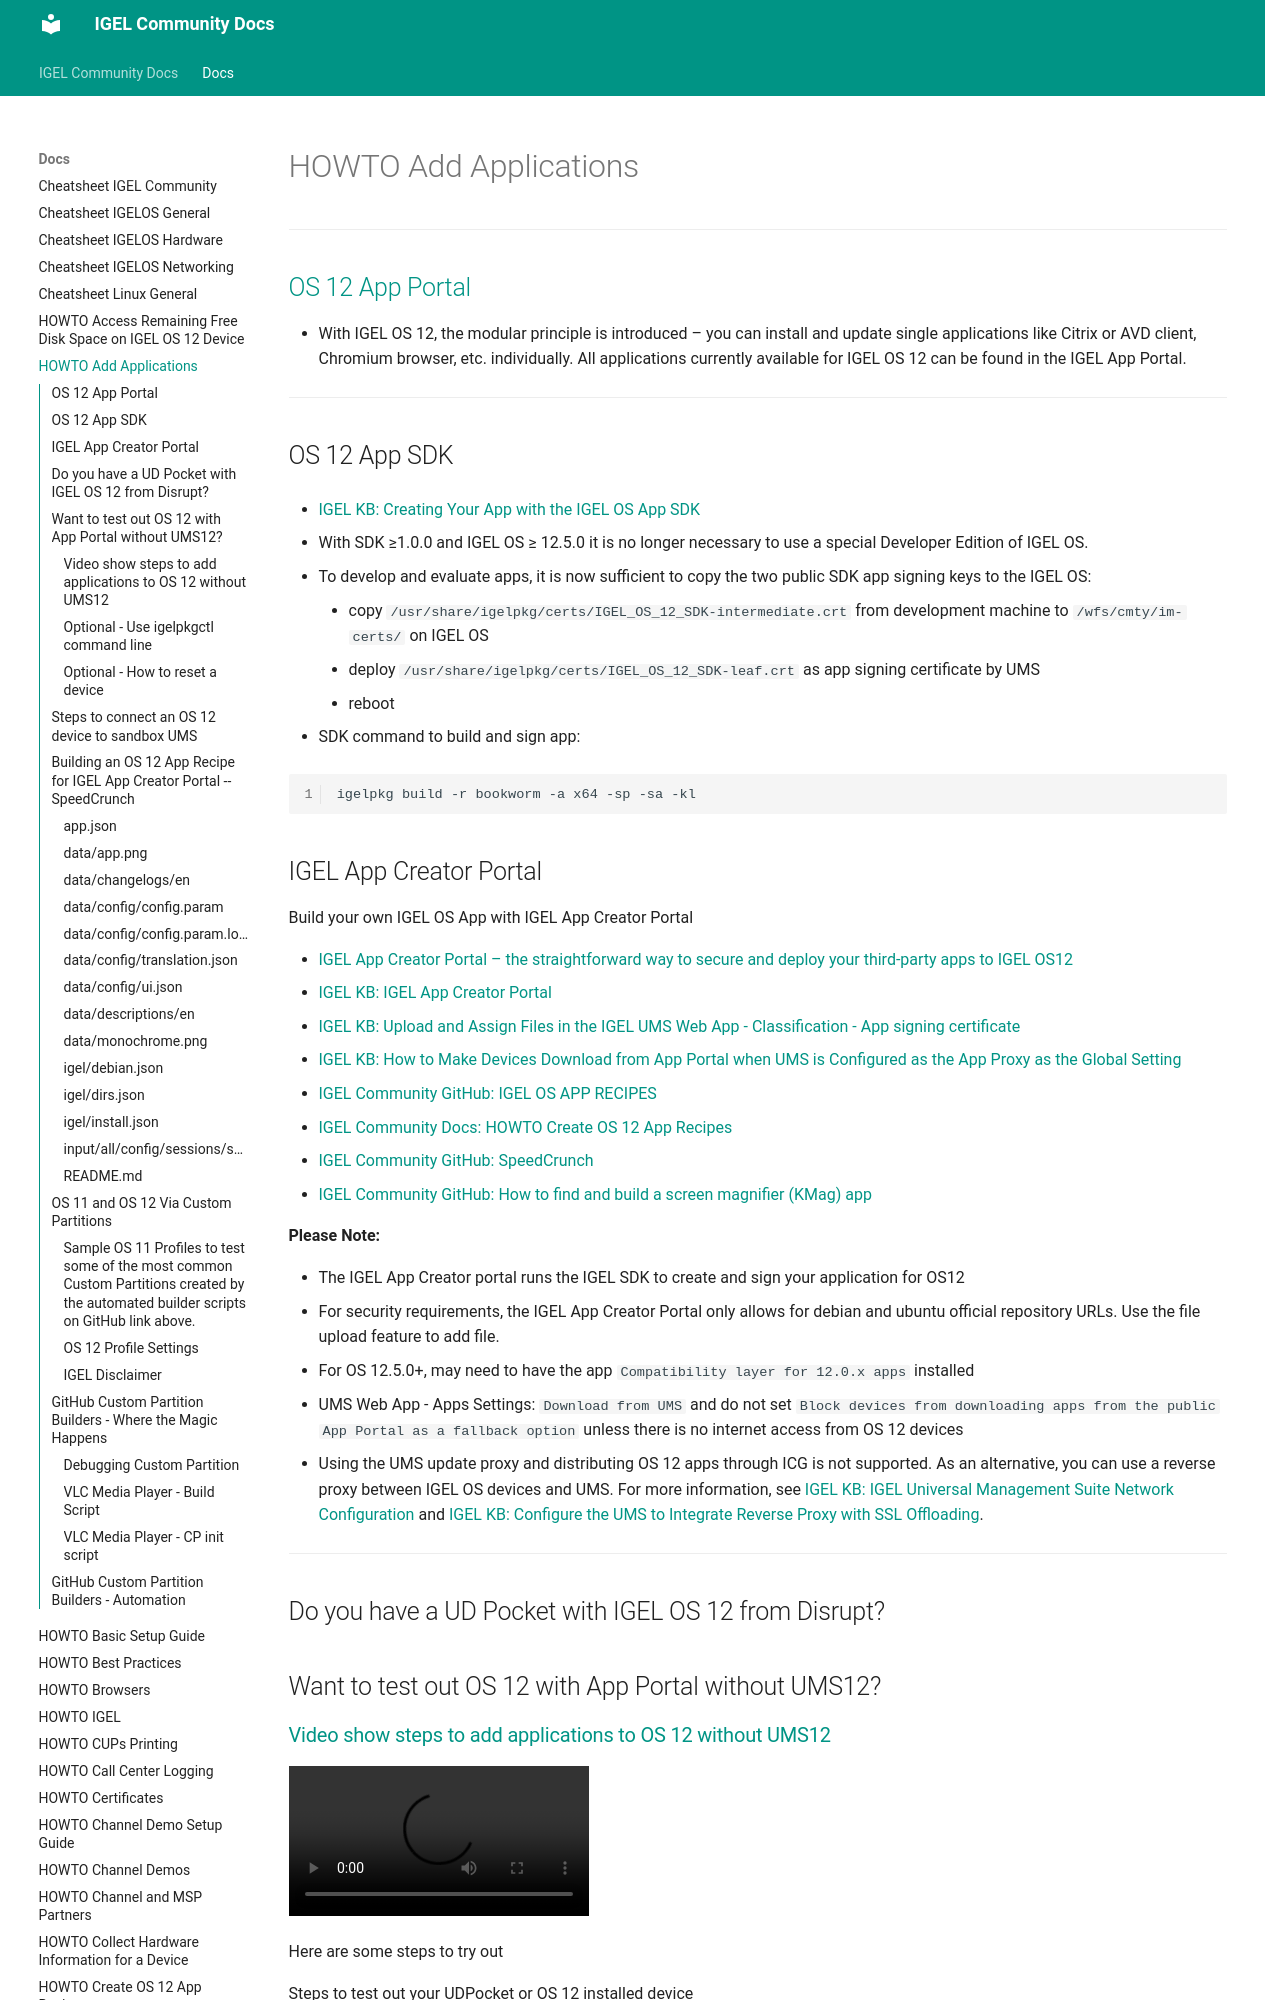

repository: IGEL-Community/IGEL-Docs-v02 · page: Docs/HOWTO-Add-Applications/index.html · generator: mkdocs

# HOWTO Add Applications

-----

<!--
Comments
-->

## [OS 12 App Portal](https://kb.igel.com/en/how-to-start-with-igel/current/igel-app-portal)

- With IGEL OS 12, the modular principle is introduced – you can install and update single applications like Citrix or AVD client, Chromium browser, etc. individually. All applications currently available for IGEL OS 12 can be found in the IGEL App Portal. 

-----

## OS 12 App SDK

- [IGEL KB: Creating Your App with the IGEL OS App SDK](https://kb.igel.com/igel-app-creator/current/igel-app-creator-portal#IGELAppCreatorPortal-CreatingYourAppwiththeIGELOSAppSDK)

- With SDK ≥1.0.0 and IGEL OS ≥ 12.5.0 it is no longer necessary to use a special Developer Edition of IGEL OS.

- To develop and evaluate apps, it is now sufficient to copy the two public SDK app signing keys to the IGEL OS:

    - copy `/usr/share/igelpkg/certs/IGEL_OS_12_SDK-intermediate.crt` from development machine to `/wfs/cmty/im-certs/` on IGEL OS
    - deploy `/usr/share/igelpkg/certs/IGEL_OS_12_SDK-leaf.crt` as app signing certificate by UMS
    - reboot

- SDK command to build and sign app:

```bash linenums="1"
igelpkg build -r bookworm -a x64 -sp -sa -kl
```
